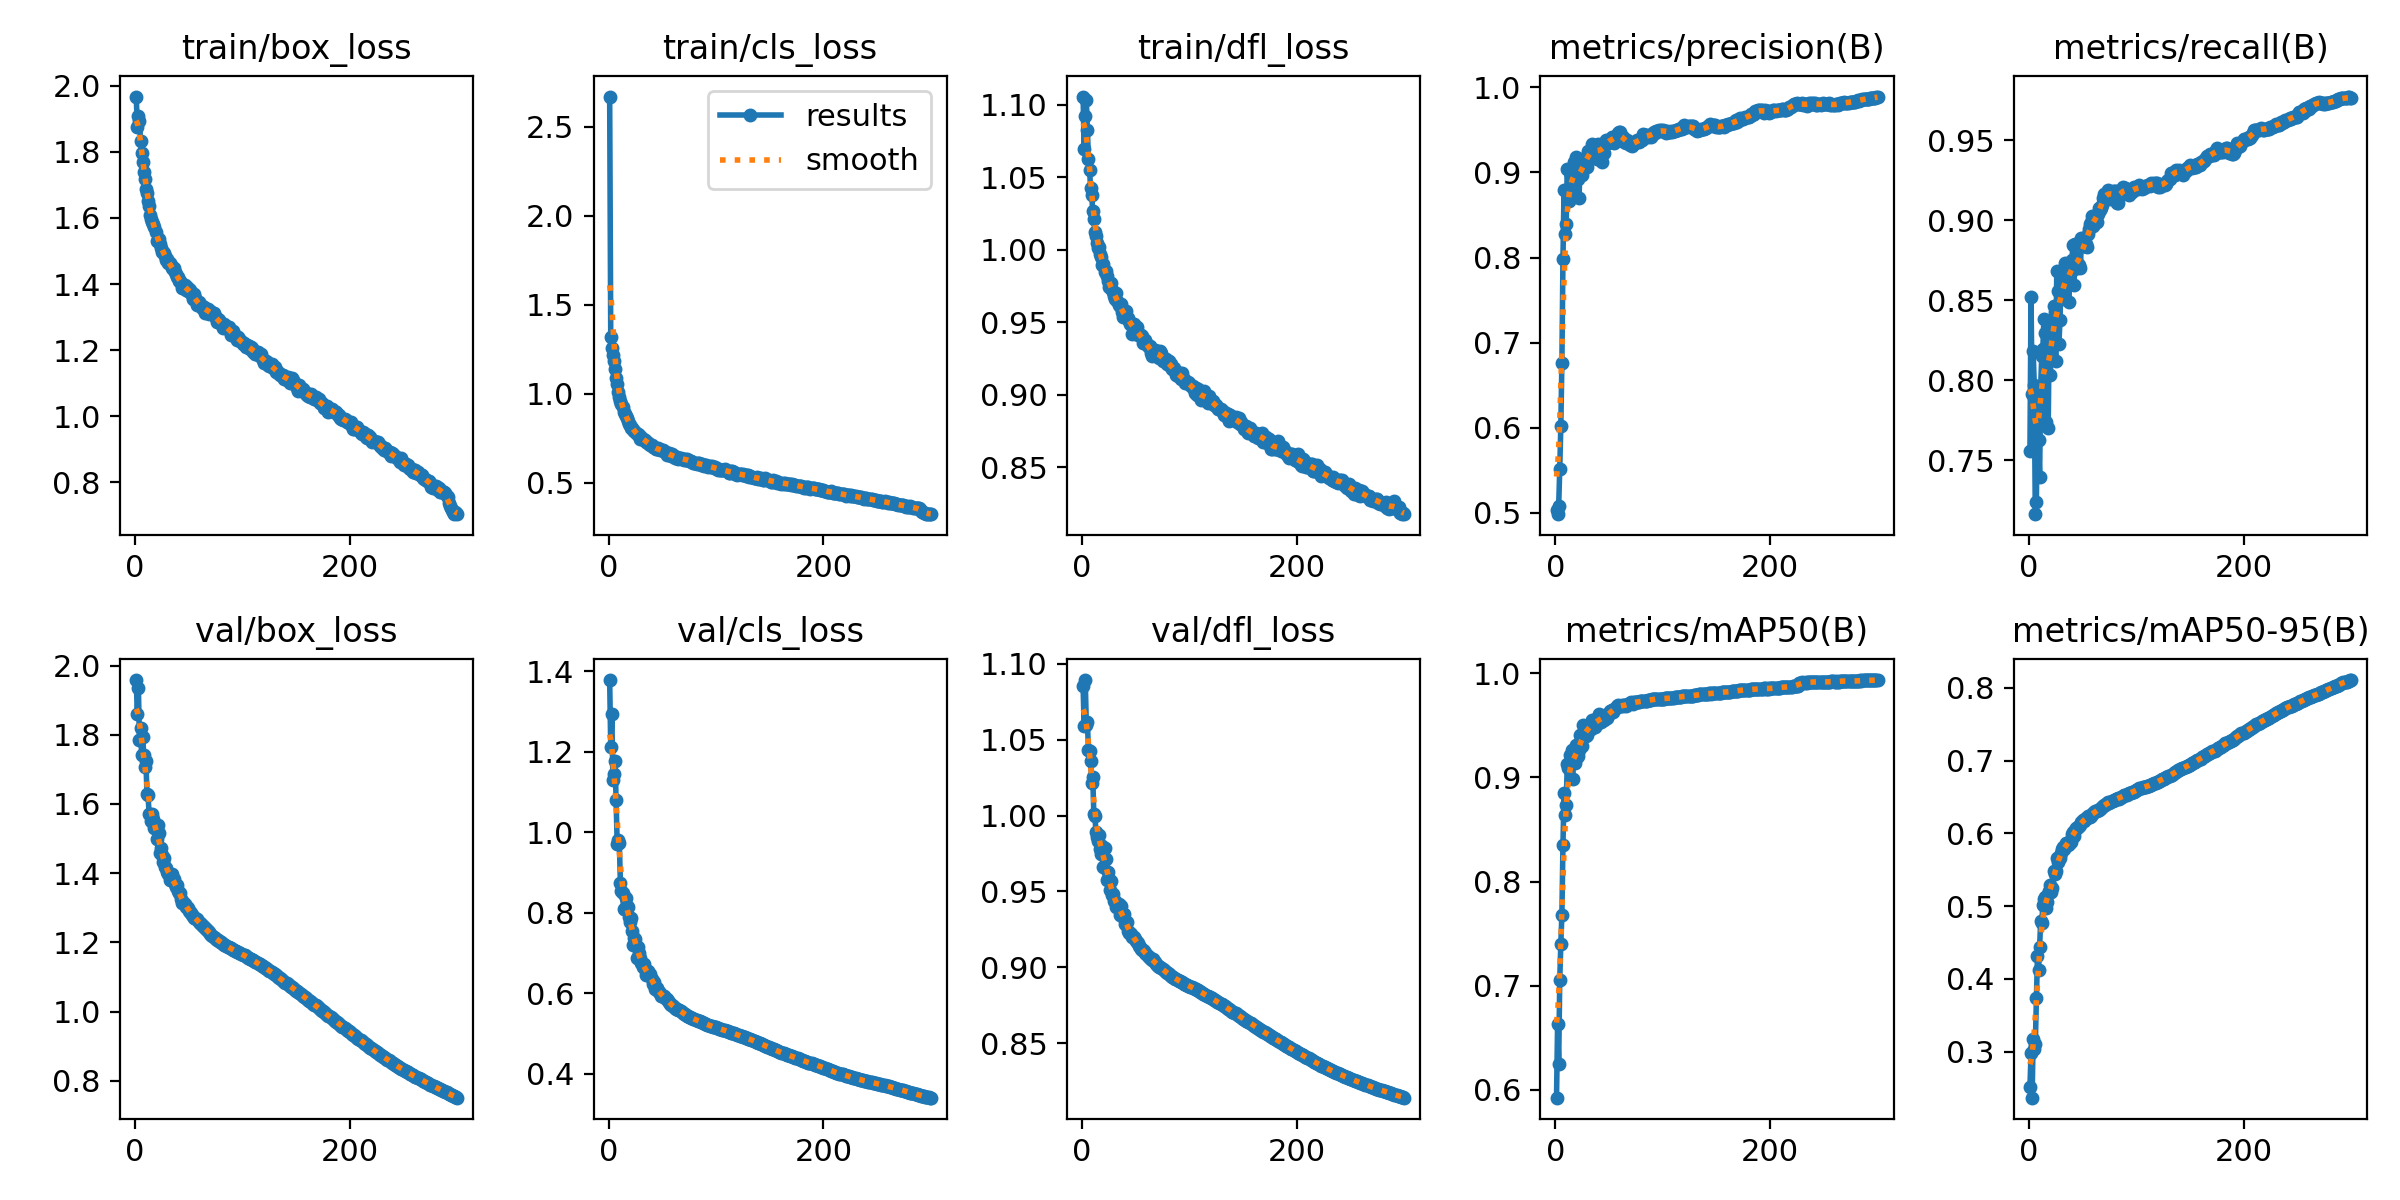

Source data for this figure (header and first rows):
epoch, time, train/box_loss, train/cls_loss, train/dfl_loss, metrics/precision(B), metrics/recall(B), metrics/mAP50(B), metrics/mAP50-95(B), val/box_loss, val/cls_loss, val/dfl_loss, lr/pg0, lr/pg1, lr/pg2
1, 81.7, 1.967, 2.671, 1.106, 0.5039, 0.7555, 0.5924, 0.2511, 1.958, 1.378, 1.085, 0.00333, 0.00333, 0.00333
2, 161.3, 1.877, 1.317, 1.07, 0.4985, 0.8522, 0.6629, 0.2978, 1.859, 1.211, 1.059, 0.006641, 0.006641, 0.006641
3, 237.9, 1.909, 1.258, 1.092, 0.5081, 0.7913, 0.625, 0.237, 1.936, 1.293, 1.089, 0.00993, 0.00993, 0.00993
4, 331.3, 1.893, 1.217, 1.103, 0.551, 0.8179, 0.7051, 0.3174, 1.783, 1.131, 1.06, 0.009901, 0.009901, 0.009901
5, 406.4, 1.834, 1.182, 1.083, 0.6019, 0.7972, 0.7401, 0.3038, 1.82, 1.145, 1.061, 0.009868, 0.009868, 0.009868
6, 490.5, 1.795, 1.142, 1.063, 0.6764, 0.7162, 0.768, 0.3112, 1.742, 1.176, 1.043, 0.009835, 0.009835, 0.009835
7, 579.4, 1.768, 1.088, 1.055, 0.7985, 0.7236, 0.8355, 0.3735, 1.794, 1.079, 1.042, 0.009802, 0.009802, 0.009802
8, 653, 1.738, 1.055, 1.043, 0.8798, 0.7927, 0.8848, 0.4313, 1.742, 0.9698, 1.036, 0.009769, 0.009769, 0.009769
9, 727.7, 1.718, 1.01, 1.038, 0.8274, 0.7625, 0.8637, 0.4127, 1.708, 0.9818, 1.022, 0.009736, 0.009736, 0.009736
10, 803, 1.688, 0.9809, 1.026, 0.8389, 0.7397, 0.8732, 0.4438, 1.723, 0.974, 1.025, 0.009703, 0.009703, 0.009703
11, 878.2, 1.675, 0.9618, 1.021, 0.904, 0.7959, 0.913, 0.4803, 1.629, 0.8731, 1.001, 0.00967, 0.00967, 0.00967
12, 952.7, 1.652, 0.9448, 1.012, 0.8785, 0.815, 0.9089, 0.4767, 1.624, 0.8544, 0.9994, 0.009637, 0.009637, 0.009637
13, 1028, 1.637, 0.928, 1.01, 0.8663, 0.8197, 0.9109, 0.5013, 1.571, 0.8503, 0.9894, 0.009604, 0.009604, 0.009604
14, 1103, 1.609, 0.8959, 1.005, 0.9002, 0.8381, 0.9214, 0.5098, 1.572, 0.8091, 0.9861, 0.009571, 0.009571, 0.009571
15, 1177, 1.596, 0.8874, 1.001, 0.8971, 0.8297, 0.9267, 0.5124, 1.552, 0.8096, 0.9834, 0.009538, 0.009538, 0.009538
16, 1252, 1.589, 0.8745, 1.002, 0.8741, 0.7741, 0.8983, 0.4981, 1.571, 0.836, 0.9874, 0.009505, 0.009505, 0.009505
17, 1327, 1.583, 0.8622, 0.9969, 0.9118, 0.8125, 0.9223, 0.5059, 1.556, 0.8179, 0.9782, 0.009472, 0.009472, 0.009472
18, 1400, 1.573, 0.847, 0.995, 0.9023, 0.7698, 0.9139, 0.5164, 1.53, 0.8141, 0.9744, 0.009439, 0.009439, 0.009439
19, 1475, 1.557, 0.833, 0.9892, 0.9184, 0.8357, 0.9316, 0.5209, 1.538, 0.7904, 0.98, 0.009406, 0.009406, 0.009406
20, 1550, 1.53, 0.8221, 0.9904, 0.8918, 0.8031, 0.9197, 0.5285, 1.499, 0.7776, 0.966, 0.009373, 0.009373, 0.009373
21, 1624, 1.534, 0.8072, 0.9848, 0.8923, 0.8214, 0.9208, 0.5189, 1.54, 0.7873, 0.9786, 0.00934, 0.00934, 0.00934
22, 1699, 1.538, 0.8095, 0.9853, 0.8702, 0.8342, 0.9261, 0.5249, 1.516, 0.7553, 0.9715, 0.009307, 0.009307, 0.009307
23, 1774, 1.522, 0.7957, 0.9819, 0.9145, 0.8466, 0.9403, 0.5481, 1.459, 0.7209, 0.9577, 0.009274, 0.009274, 0.009274
24, 1849, 1.51, 0.7927, 0.9786, 0.9005, 0.8429, 0.9367, 0.5448, 1.471, 0.7372, 0.9627, 0.009241, 0.009241, 0.009241
25, 1924, 1.496, 0.784, 0.9746, 0.8971, 0.8122, 0.9306, 0.5477, 1.452, 0.7356, 0.9583, 0.009208, 0.009208, 0.009208
26, 1997, 1.496, 0.7754, 0.9759, 0.9162, 0.8685, 0.95, 0.5666, 1.431, 0.6883, 0.9506, 0.009175, 0.009175, 0.009175
27, 2073, 1.494, 0.7716, 0.9771, 0.9084, 0.8556, 0.9445, 0.5614, 1.443, 0.7162, 0.9567, 0.009142, 0.009142, 0.009142
28, 2148, 1.485, 0.7708, 0.9721, 0.9181, 0.8228, 0.9401, 0.5681, 1.417, 0.6997, 0.9479, 0.009109, 0.009109, 0.009109
29, 2222, 1.471, 0.7465, 0.971, 0.9066, 0.8379, 0.9411, 0.5659, 1.414, 0.6885, 0.9485, 0.009076, 0.009076, 0.009076
30, 2296, 1.475, 0.7591, 0.9683, 0.9252, 0.867, 0.9495, 0.5725, 1.404, 0.6747, 0.9434, 0.009043, 0.009043, 0.009043
31, 2370, 1.463, 0.7485, 0.9661, 0.9211, 0.8634, 0.9483, 0.5779, 1.399, 0.6749, 0.944, 0.00901, 0.00901, 0.00901
32, 2444, 1.464, 0.745, 0.9701, 0.9204, 0.8558, 0.9468, 0.5813, 1.38, 0.6647, 0.94, 0.008977, 0.008977, 0.008977
33, 2518, 1.458, 0.739, 0.9649, 0.9212, 0.8508, 0.9466, 0.5791, 1.395, 0.6735, 0.9413, 0.008944, 0.008944, 0.008944
34, 2592, 1.45, 0.7386, 0.9618, 0.9329, 0.873, 0.9554, 0.582, 1.399, 0.6614, 0.9419, 0.008911, 0.008911, 0.008911
35, 2666, 1.445, 0.7318, 0.9609, 0.9314, 0.8683, 0.9545, 0.5862, 1.376, 0.6446, 0.9345, 0.008878, 0.008878, 0.008878
36, 2740, 1.45, 0.7292, 0.9629, 0.9217, 0.8709, 0.9529, 0.5846, 1.382, 0.6532, 0.9402, 0.008845, 0.008845, 0.008845
37, 2814, 1.436, 0.725, 0.957, 0.9221, 0.8487, 0.9484, 0.585, 1.368, 0.6549, 0.9351, 0.008812, 0.008812, 0.008812
38, 2889, 1.429, 0.7174, 0.9536, 0.9267, 0.8604, 0.9515, 0.59, 1.359, 0.6462, 0.9333, 0.008779, 0.008779, 0.008779
39, 2963, 1.422, 0.7121, 0.9567, 0.9162, 0.8676, 0.9516, 0.5886, 1.366, 0.6469, 0.9353, 0.008746, 0.008746, 0.008746
40, 3037, 1.42, 0.7134, 0.954, 0.9328, 0.8749, 0.9579, 0.5986, 1.348, 0.6354, 0.9286, 0.008713, 0.008713, 0.008713
41, 3111, 1.41, 0.699, 0.9575, 0.9309, 0.8842, 0.961, 0.6015, 1.343, 0.6222, 0.9292, 0.00868, 0.00868, 0.00868
42, 3184, 1.408, 0.6987, 0.9529, 0.9283, 0.8595, 0.9533, 0.597, 1.343, 0.6282, 0.9296, 0.008647, 0.008647, 0.008647
43, 3257, 1.404, 0.695, 0.9533, 0.9128, 0.8849, 0.9573, 0.6043, 1.324, 0.6115, 0.9239, 0.008614, 0.008614, 0.008614
44, 3331, 1.389, 0.6896, 0.9508, 0.931, 0.8699, 0.9565, 0.6078, 1.315, 0.6119, 0.9228, 0.008581, 0.008581, 0.008581
45, 3404, 1.393, 0.6883, 0.9492, 0.9226, 0.8701, 0.9556, 0.6069, 1.315, 0.6145, 0.9223, 0.008548, 0.008548, 0.008548
46, 3478, 1.398, 0.6937, 0.9489, 0.9354, 0.8723, 0.9595, 0.6089, 1.311, 0.6069, 0.9219, 0.008515, 0.008515, 0.008515
47, 3553, 1.383, 0.6886, 0.9422, 0.9383, 0.8718, 0.9589, 0.6103, 1.303, 0.6037, 0.9198, 0.008482, 0.008482, 0.008482
48, 3626, 1.391, 0.6828, 0.9488, 0.9342, 0.8704, 0.9567, 0.6115, 1.302, 0.6013, 0.92, 0.008449, 0.008449, 0.008449
49, 3699, 1.379, 0.6846, 0.9464, 0.9347, 0.8888, 0.9605, 0.6152, 1.298, 0.5942, 0.9184, 0.008416, 0.008416, 0.008416
50, 3773, 1.385, 0.6827, 0.9439, 0.9382, 0.8853, 0.9613, 0.6178, 1.292, 0.5943, 0.9174, 0.008383, 0.008383, 0.008383
51, 3847, 1.383, 0.6826, 0.9471, 0.9384, 0.8842, 0.964, 0.6177, 1.288, 0.5925, 0.9169, 0.00835, 0.00835, 0.00835
52, 3921, 1.372, 0.6762, 0.9415, 0.9375, 0.8836, 0.9634, 0.6194, 1.285, 0.5931, 0.916, 0.008317, 0.008317, 0.008317
53, 3995, 1.367, 0.6714, 0.9416, 0.9421, 0.8853, 0.9645, 0.6217, 1.278, 0.589, 0.9143, 0.008284, 0.008284, 0.008284
54, 4068, 1.354, 0.6573, 0.9412, 0.939, 0.8833, 0.9632, 0.6213, 1.276, 0.5872, 0.9132, 0.008251, 0.008251, 0.008251
55, 4143, 1.368, 0.6673, 0.9412, 0.9347, 0.8912, 0.9655, 0.6235, 1.27, 0.5819, 0.9122, 0.008218, 0.008218, 0.008218
56, 4217, 1.359, 0.6653, 0.9406, 0.9392, 0.8942, 0.9668, 0.6225, 1.269, 0.5781, 0.9117, 0.008185, 0.008185, 0.008185
57, 4291, 1.348, 0.654, 0.9358, 0.9439, 0.8974, 0.9683, 0.6229, 1.268, 0.5746, 0.9114, 0.008152, 0.008152, 0.008152
58, 4365, 1.335, 0.6526, 0.9362, 0.9466, 0.8989, 0.9691, 0.624, 1.266, 0.5715, 0.9107, 0.008119, 0.008119, 0.008119
59, 4439, 1.346, 0.6603, 0.938, 0.9479, 0.9024, 0.969, 0.6269, 1.26, 0.5699, 0.9093, 0.008086, 0.008086, 0.008086
60, 4514, 1.338, 0.6519, 0.9359, 0.947, 0.8965, 0.9684, 0.6279, 1.255, 0.5691, 0.9086, 0.008053, 0.008053, 0.008053
... 240 more rows
